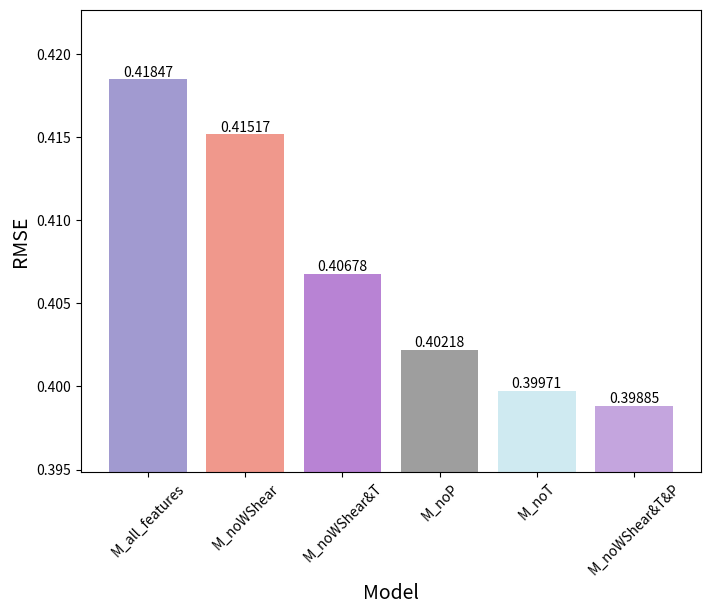

Reproduce this figure in Python.
# import matplotlib.pyplot as plt
# import pandas as pd
#
# # 给定的RMSE结果
# rmse_values = {
#     'M_noWShear': 0.41516647136331175,
#     'M_noT': 0.39970783229280016,
#     'M_noP': 0.40217803225325066,
#     'M_noWShear&T': 0.406783934149697,
#     'M_noWShear&T&P': 0.39885349466337516,
#     'M_all_features': 0.4184713644387481
# }
#
# # 转换为DataFrame
# rmse_df = pd.DataFrame(list(rmse_values.items()), columns=['Model', 'RMSE'])
#
# # 定义柱状图的颜色列表
# colors = ['#FF6347', '#4682B4', '#32CD32', '#FFD700', '#6A5ACD', '#FF69B4']
#
# # 绘制柱状图
# plt.figure(figsize=[8, 6])
# bar_plot = plt.bar(rmse_df['Model'], rmse_df['RMSE'], color=colors)
# plt.ylabel('RMSE', fontsize=14)
# plt.xlabel('Model', fontsize=14)
# plt.xticks(rotation=45)  # 模型名称旋转45度
#
# # 设置y轴的范围以放大差异，你可以根据实际的RMSE值调整这里的范围
# plt.ylim(min(rmse_df['RMSE']) * 0.99, max(rmse_df['RMSE']) * 1.01)
#
# # 显示RMSE数值
# for bar, value in zip(bar_plot, rmse_df['RMSE']):
#     height = bar.get_height()
#     plt.text(bar.get_x() + bar.get_width() / 2.0, height, f'{value:.5f}', ha='center', va='bottom')
#
# plt.show()
import matplotlib.pyplot as plt
import pandas as pd

# 给定的RMSE结果
rmse_values = {
    'M_noWShear': 0.41516647136331175,
    'M_noT': 0.39970783229280016,
    'M_noP': 0.40217803225325066,
    'M_noWShear&T': 0.406783934149697,
    'M_noWShear&T&P': 0.39885349466337516,
    'M_all_features': 0.4184713644387481
}

# 转换为DataFrame
rmse_df = pd.DataFrame(list(rmse_values.items()), columns=['Model', 'RMSE'])


# 按照提供的颜色方案分配颜色
colors = ['#A19AD0', '#F0988C', '#B883D4', '#9E9E9E', '#CFEAF1', '#C4A5DE']  # 您可以按照图中的颜色添加或更换

# 确保数据按照RMSE值升序排列
rmse_df = rmse_df.sort_values(by='RMSE', ascending=False)


# 绘制柱状图
plt.figure(figsize=[8, 6])
bar_plot = plt.bar(rmse_df['Model'], rmse_df['RMSE'], color=colors)
plt.ylabel('RMSE', fontsize=14)
plt.xlabel('Model', fontsize=14)
plt.xticks(rotation=45)  # 模型名称旋转45度

# 设置y轴的范围以放大差异，你可以根据实际的RMSE值调整这里的范围
plt.ylim(min(rmse_df['RMSE']) * 0.99, max(rmse_df['RMSE']) * 1.01)

# 显示RMSE数值
for bar, value in zip(bar_plot, rmse_df['RMSE']):
    height = bar.get_height()
    plt.text(bar.get_x() + bar.get_width() / 2.0, height, f'{value:.5f}', ha='center', va='bottom')

plt.show()
